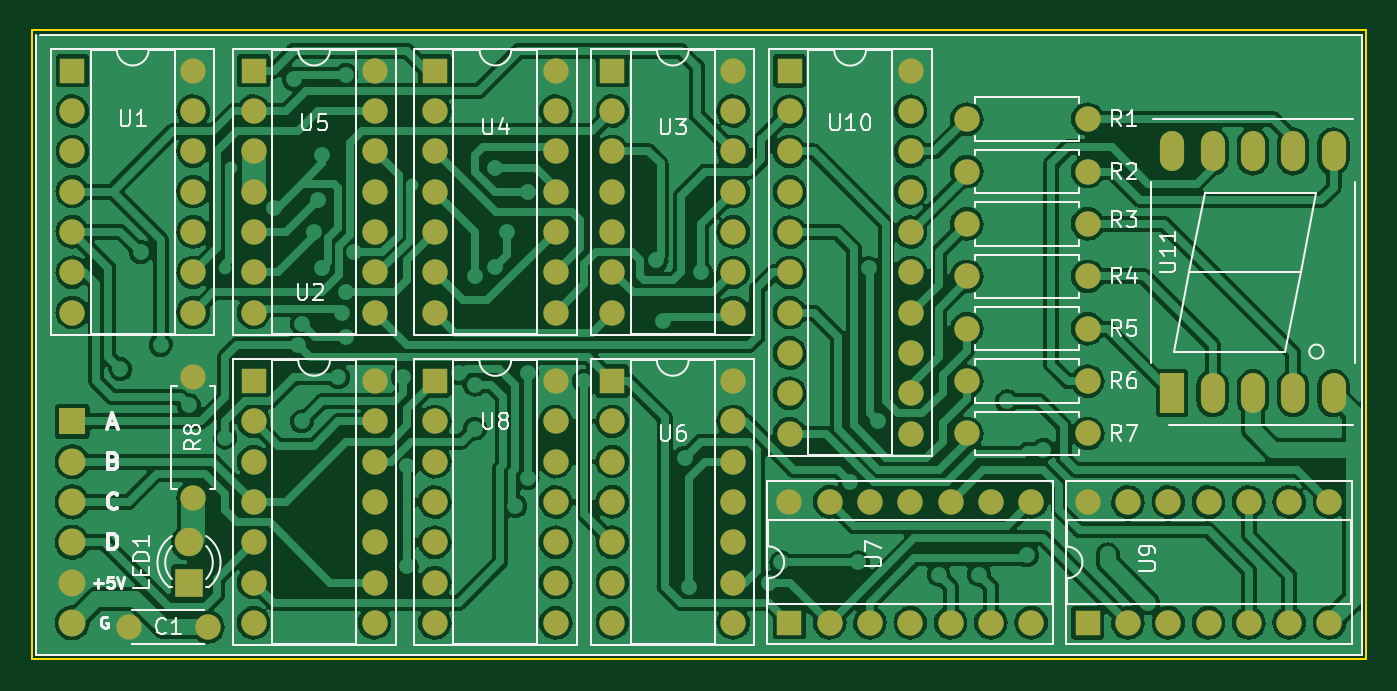
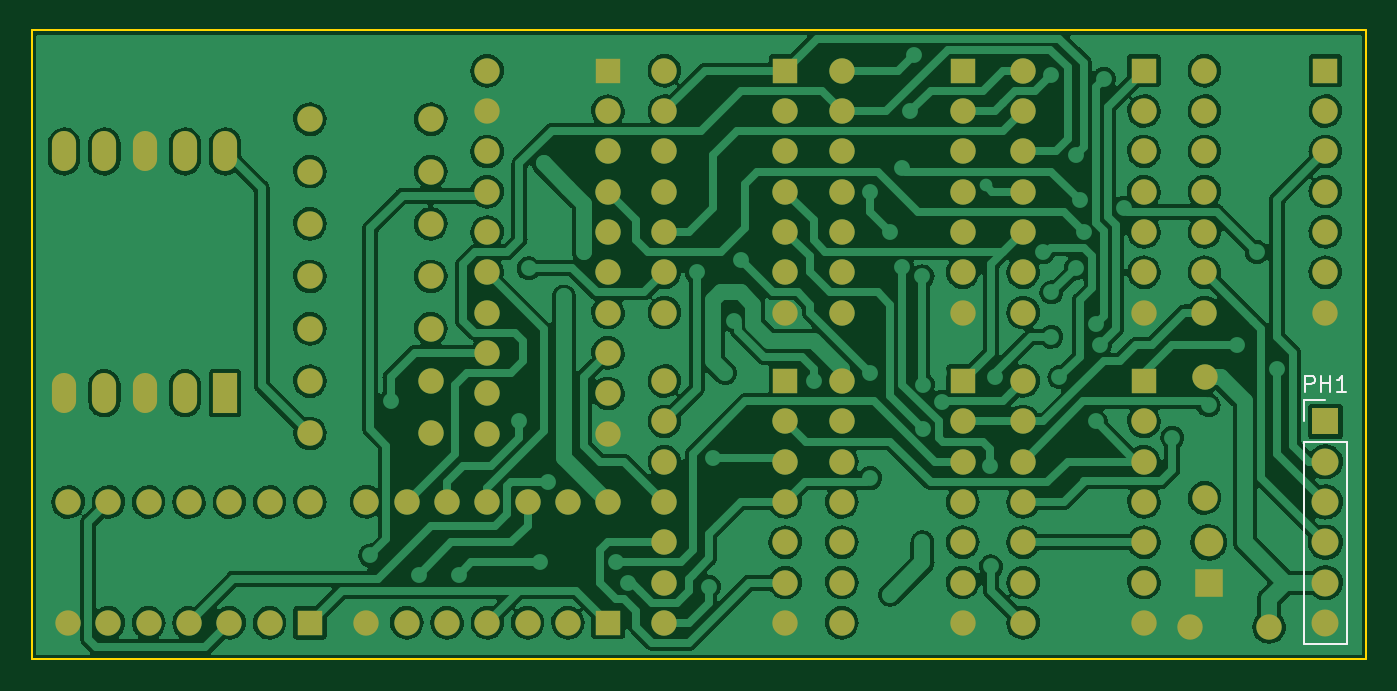
Circuit board: 9 layer files. Board 84.1 x 39.6 mm.
- bottom_copper: BCDtoLEDLogic-B_Cu.gbr (350239 bytes)
- bottom_mask: BCDtoLEDLogic-B_Mask.gbr (6005 bytes)
- paste: BCDtoLEDLogic-B_Paste.gbr (468 bytes)
- bottom_silk: BCDtoLEDLogic-B_Silkscreen.gbr (1456 bytes)
- outline: BCDtoLEDLogic-Edge_Cuts.gbr (750 bytes)
- top_copper: BCDtoLEDLogic-F_Cu.gbr (408709 bytes)
- top_mask: BCDtoLEDLogic-F_Mask.gbr (6005 bytes)
- paste: BCDtoLEDLogic-F_Paste.gbr (468 bytes)
- top_silk: BCDtoLEDLogic-F_Silkscreen.gbr (27248 bytes)

=== bottom_copper: BCDtoLEDLogic-B_Cu.gbr (350239 bytes, source omitted) ===
=== bottom_mask: BCDtoLEDLogic-B_Mask.gbr ===
%TF.GenerationSoftware,KiCad,Pcbnew,(6.0.7-1)-1*%
%TF.CreationDate,2022-11-19T17:24:07-05:00*%
%TF.ProjectId,BCDtoLCDLogic,42434474-6f4c-4434-944c-6f6769632e6b,rev?*%
%TF.SameCoordinates,Original*%
%TF.FileFunction,Soldermask,Bot*%
%TF.FilePolarity,Negative*%
%FSLAX46Y46*%
G04 Gerber Fmt 4.6, Leading zero omitted, Abs format (unit mm)*
G04 Created by KiCad (PCBNEW (6.0.7-1)-1) date 2022-11-19 17:24:07*
%MOMM*%
%LPD*%
G01*
G04 APERTURE LIST*
%ADD10C,1.600000*%
%ADD11O,1.600000X1.600000*%
%ADD12R,1.600000X1.600000*%
%ADD13R,1.524000X2.524000*%
%ADD14O,1.524000X2.524000*%
%ADD15R,1.800000X1.800000*%
%ADD16C,1.800000*%
%ADD17R,1.700000X1.700000*%
%ADD18O,1.700000X1.700000*%
G04 APERTURE END LIST*
D10*
%TO.C,R2*%
X156210000Y-104648000D03*
D11*
X163830000Y-104648000D03*
%TD*%
D12*
%TO.C,U2*%
X111262000Y-117851000D03*
D11*
X111262000Y-120391000D03*
X111262000Y-122931000D03*
X111262000Y-125471000D03*
X111262000Y-128011000D03*
X111262000Y-130551000D03*
X111262000Y-133091000D03*
X118882000Y-133091000D03*
X118882000Y-130551000D03*
X118882000Y-128011000D03*
X118882000Y-125471000D03*
X118882000Y-122931000D03*
X118882000Y-120391000D03*
X118882000Y-117851000D03*
%TD*%
D12*
%TO.C,U8*%
X122682000Y-117856000D03*
D11*
X122682000Y-120396000D03*
X122682000Y-122936000D03*
X122682000Y-125476000D03*
X122682000Y-128016000D03*
X122682000Y-130556000D03*
X122682000Y-133096000D03*
X130302000Y-133096000D03*
X130302000Y-130556000D03*
X130302000Y-128016000D03*
X130302000Y-125476000D03*
X130302000Y-122936000D03*
X130302000Y-120396000D03*
X130302000Y-117856000D03*
%TD*%
D10*
%TO.C,R8*%
X107442000Y-117602000D03*
D11*
X107442000Y-125222000D03*
%TD*%
D10*
%TO.C,R7*%
X156210000Y-121158000D03*
D11*
X163830000Y-121158000D03*
%TD*%
D10*
%TO.C,R5*%
X156210000Y-114554000D03*
D11*
X163830000Y-114554000D03*
%TD*%
D13*
%TO.C,U11*%
X169164000Y-118618000D03*
D14*
X171704000Y-118618000D03*
X174244000Y-118618000D03*
X176784000Y-118618000D03*
X179324000Y-118618000D03*
X179324000Y-103378000D03*
X176784000Y-103378000D03*
X174244000Y-103378000D03*
X171704000Y-103378000D03*
X169164000Y-103378000D03*
%TD*%
D10*
%TO.C,R6*%
X156210000Y-117856000D03*
D11*
X163830000Y-117856000D03*
%TD*%
D12*
%TO.C,U9*%
X163830000Y-133096000D03*
D11*
X166370000Y-133096000D03*
X168910000Y-133096000D03*
X171450000Y-133096000D03*
X173990000Y-133096000D03*
X176530000Y-133096000D03*
X179070000Y-133096000D03*
X179070000Y-125476000D03*
X176530000Y-125476000D03*
X173990000Y-125476000D03*
X171450000Y-125476000D03*
X168910000Y-125476000D03*
X166370000Y-125476000D03*
X163830000Y-125476000D03*
%TD*%
D12*
%TO.C,U1*%
X99832000Y-98293000D03*
D11*
X99832000Y-100833000D03*
X99832000Y-103373000D03*
X99832000Y-105913000D03*
X99832000Y-108453000D03*
X99832000Y-110993000D03*
X99832000Y-113533000D03*
X107452000Y-113533000D03*
X107452000Y-110993000D03*
X107452000Y-108453000D03*
X107452000Y-105913000D03*
X107452000Y-103373000D03*
X107452000Y-100833000D03*
X107452000Y-98293000D03*
%TD*%
D12*
%TO.C,U7*%
X145029000Y-133086000D03*
D11*
X147569000Y-133086000D03*
X150109000Y-133086000D03*
X152649000Y-133086000D03*
X155189000Y-133086000D03*
X157729000Y-133086000D03*
X160269000Y-133086000D03*
X160269000Y-125466000D03*
X157729000Y-125466000D03*
X155189000Y-125466000D03*
X152649000Y-125466000D03*
X150109000Y-125466000D03*
X147569000Y-125466000D03*
X145029000Y-125466000D03*
%TD*%
D12*
%TO.C,U3*%
X133868000Y-98293000D03*
D11*
X133868000Y-100833000D03*
X133868000Y-103373000D03*
X133868000Y-105913000D03*
X133868000Y-108453000D03*
X133868000Y-110993000D03*
X133868000Y-113533000D03*
X141488000Y-113533000D03*
X141488000Y-110993000D03*
X141488000Y-108453000D03*
X141488000Y-105913000D03*
X141488000Y-103373000D03*
X141488000Y-100833000D03*
X141488000Y-98293000D03*
%TD*%
D12*
%TO.C,U4*%
X122692000Y-98293000D03*
D11*
X122692000Y-100833000D03*
X122692000Y-103373000D03*
X122692000Y-105913000D03*
X122692000Y-108453000D03*
X122692000Y-110993000D03*
X122692000Y-113533000D03*
X130312000Y-113533000D03*
X130312000Y-110993000D03*
X130312000Y-108453000D03*
X130312000Y-105913000D03*
X130312000Y-103373000D03*
X130312000Y-100833000D03*
X130312000Y-98293000D03*
%TD*%
D15*
%TO.C,LED1*%
X107188000Y-130561000D03*
D16*
X107188000Y-128021000D03*
%TD*%
D10*
%TO.C,R4*%
X156210000Y-111252000D03*
D11*
X163830000Y-111252000D03*
%TD*%
D12*
%TO.C,U10*%
X145044000Y-98303000D03*
D11*
X145044000Y-100843000D03*
X145044000Y-103383000D03*
X145044000Y-105923000D03*
X145044000Y-108463000D03*
X145044000Y-111003000D03*
X145044000Y-113543000D03*
X145044000Y-116083000D03*
X145044000Y-118623000D03*
X145044000Y-121163000D03*
X152664000Y-121163000D03*
X152664000Y-118623000D03*
X152664000Y-116083000D03*
X152664000Y-113543000D03*
X152664000Y-111003000D03*
X152664000Y-108463000D03*
X152664000Y-105923000D03*
X152664000Y-103383000D03*
X152664000Y-100843000D03*
X152664000Y-98303000D03*
%TD*%
D12*
%TO.C,U5*%
X111262000Y-98293000D03*
D11*
X111262000Y-100833000D03*
X111262000Y-103373000D03*
X111262000Y-105913000D03*
X111262000Y-108453000D03*
X111262000Y-110993000D03*
X111262000Y-113533000D03*
X118882000Y-113533000D03*
X118882000Y-110993000D03*
X118882000Y-108453000D03*
X118882000Y-105913000D03*
X118882000Y-103373000D03*
X118882000Y-100833000D03*
X118882000Y-98293000D03*
%TD*%
D12*
%TO.C,U6*%
X133868000Y-117851000D03*
D11*
X133868000Y-120391000D03*
X133868000Y-122931000D03*
X133868000Y-125471000D03*
X133868000Y-128011000D03*
X133868000Y-130551000D03*
X133868000Y-133091000D03*
X141488000Y-133091000D03*
X141488000Y-130551000D03*
X141488000Y-128011000D03*
X141488000Y-125471000D03*
X141488000Y-122931000D03*
X141488000Y-120391000D03*
X141488000Y-117851000D03*
%TD*%
D10*
%TO.C,C1*%
X103378000Y-133350000D03*
X108378000Y-133350000D03*
%TD*%
%TO.C,R1*%
X156210000Y-101346000D03*
D11*
X163830000Y-101346000D03*
%TD*%
D10*
%TO.C,R3*%
X156210000Y-107950000D03*
D11*
X163830000Y-107950000D03*
%TD*%
D17*
%TO.C,PH1*%
X99822000Y-120396000D03*
D18*
X99822000Y-122936000D03*
X99822000Y-125476000D03*
X99822000Y-128016000D03*
X99822000Y-130556000D03*
X99822000Y-133096000D03*
%TD*%
M02*

=== paste: BCDtoLEDLogic-B_Paste.gbr ===
%TF.GenerationSoftware,KiCad,Pcbnew,(6.0.7-1)-1*%
%TF.CreationDate,2022-11-19T17:24:07-05:00*%
%TF.ProjectId,BCDtoLCDLogic,42434474-6f4c-4434-944c-6f6769632e6b,rev?*%
%TF.SameCoordinates,Original*%
%TF.FileFunction,Paste,Bot*%
%TF.FilePolarity,Positive*%
%FSLAX46Y46*%
G04 Gerber Fmt 4.6, Leading zero omitted, Abs format (unit mm)*
G04 Created by KiCad (PCBNEW (6.0.7-1)-1) date 2022-11-19 17:24:07*
%MOMM*%
%LPD*%
G01*
G04 APERTURE LIST*
G04 APERTURE END LIST*
M02*

=== bottom_silk: BCDtoLEDLogic-B_Silkscreen.gbr ===
%TF.GenerationSoftware,KiCad,Pcbnew,(6.0.7-1)-1*%
%TF.CreationDate,2022-11-19T17:24:07-05:00*%
%TF.ProjectId,BCDtoLCDLogic,42434474-6f4c-4434-944c-6f6769632e6b,rev?*%
%TF.SameCoordinates,Original*%
%TF.FileFunction,Legend,Bot*%
%TF.FilePolarity,Positive*%
%FSLAX46Y46*%
G04 Gerber Fmt 4.6, Leading zero omitted, Abs format (unit mm)*
G04 Created by KiCad (PCBNEW (6.0.7-1)-1) date 2022-11-19 17:24:07*
%MOMM*%
%LPD*%
G01*
G04 APERTURE LIST*
%ADD10C,0.150000*%
%ADD11C,0.120000*%
G04 APERTURE END LIST*
D10*
%TO.C,PH1*%
X101083904Y-118518380D02*
X101083904Y-117518380D01*
X100702952Y-117518380D01*
X100607714Y-117566000D01*
X100560095Y-117613619D01*
X100512476Y-117708857D01*
X100512476Y-117851714D01*
X100560095Y-117946952D01*
X100607714Y-117994571D01*
X100702952Y-118042190D01*
X101083904Y-118042190D01*
X100083904Y-118518380D02*
X100083904Y-117518380D01*
X100083904Y-117994571D02*
X99512476Y-117994571D01*
X99512476Y-118518380D02*
X99512476Y-117518380D01*
X98512476Y-118518380D02*
X99083904Y-118518380D01*
X98798190Y-118518380D02*
X98798190Y-117518380D01*
X98893428Y-117661238D01*
X98988666Y-117756476D01*
X99083904Y-117804095D01*
D11*
X101152000Y-120396000D02*
X101152000Y-119066000D01*
X101152000Y-119066000D02*
X99822000Y-119066000D01*
X101152000Y-121666000D02*
X98492000Y-121666000D01*
X98492000Y-121666000D02*
X98492000Y-134426000D01*
X101152000Y-121666000D02*
X101152000Y-134426000D01*
X101152000Y-134426000D02*
X98492000Y-134426000D01*
%TD*%
M02*

=== outline: BCDtoLEDLogic-Edge_Cuts.gbr ===
%TF.GenerationSoftware,KiCad,Pcbnew,(6.0.7-1)-1*%
%TF.CreationDate,2022-11-19T17:24:07-05:00*%
%TF.ProjectId,BCDtoLCDLogic,42434474-6f4c-4434-944c-6f6769632e6b,rev?*%
%TF.SameCoordinates,Original*%
%TF.FileFunction,Profile,NP*%
%FSLAX46Y46*%
G04 Gerber Fmt 4.6, Leading zero omitted, Abs format (unit mm)*
G04 Created by KiCad (PCBNEW (6.0.7-1)-1) date 2022-11-19 17:24:07*
%MOMM*%
%LPD*%
G01*
G04 APERTURE LIST*
%TA.AperFunction,Profile*%
%ADD10C,0.100000*%
%TD*%
G04 APERTURE END LIST*
D10*
X181356000Y-95758000D02*
X97282000Y-95758000D01*
X97282000Y-95758000D02*
X97282000Y-135382000D01*
X181356000Y-135382000D02*
X181356000Y-100076000D01*
X97282000Y-135382000D02*
X181356000Y-135382000D01*
X181356000Y-100076000D02*
X181356000Y-95758000D01*
M02*

=== top_copper: BCDtoLEDLogic-F_Cu.gbr (408709 bytes, source omitted) ===
=== top_mask: BCDtoLEDLogic-F_Mask.gbr ===
%TF.GenerationSoftware,KiCad,Pcbnew,(6.0.7-1)-1*%
%TF.CreationDate,2022-11-19T17:24:07-05:00*%
%TF.ProjectId,BCDtoLCDLogic,42434474-6f4c-4434-944c-6f6769632e6b,rev?*%
%TF.SameCoordinates,Original*%
%TF.FileFunction,Soldermask,Top*%
%TF.FilePolarity,Negative*%
%FSLAX46Y46*%
G04 Gerber Fmt 4.6, Leading zero omitted, Abs format (unit mm)*
G04 Created by KiCad (PCBNEW (6.0.7-1)-1) date 2022-11-19 17:24:07*
%MOMM*%
%LPD*%
G01*
G04 APERTURE LIST*
%ADD10C,1.600000*%
%ADD11O,1.600000X1.600000*%
%ADD12R,1.600000X1.600000*%
%ADD13R,1.524000X2.524000*%
%ADD14O,1.524000X2.524000*%
%ADD15R,1.800000X1.800000*%
%ADD16C,1.800000*%
%ADD17R,1.700000X1.700000*%
%ADD18O,1.700000X1.700000*%
G04 APERTURE END LIST*
D10*
%TO.C,R2*%
X156210000Y-104648000D03*
D11*
X163830000Y-104648000D03*
%TD*%
D12*
%TO.C,U2*%
X111262000Y-117851000D03*
D11*
X111262000Y-120391000D03*
X111262000Y-122931000D03*
X111262000Y-125471000D03*
X111262000Y-128011000D03*
X111262000Y-130551000D03*
X111262000Y-133091000D03*
X118882000Y-133091000D03*
X118882000Y-130551000D03*
X118882000Y-128011000D03*
X118882000Y-125471000D03*
X118882000Y-122931000D03*
X118882000Y-120391000D03*
X118882000Y-117851000D03*
%TD*%
D12*
%TO.C,U8*%
X122682000Y-117856000D03*
D11*
X122682000Y-120396000D03*
X122682000Y-122936000D03*
X122682000Y-125476000D03*
X122682000Y-128016000D03*
X122682000Y-130556000D03*
X122682000Y-133096000D03*
X130302000Y-133096000D03*
X130302000Y-130556000D03*
X130302000Y-128016000D03*
X130302000Y-125476000D03*
X130302000Y-122936000D03*
X130302000Y-120396000D03*
X130302000Y-117856000D03*
%TD*%
D10*
%TO.C,R8*%
X107442000Y-117602000D03*
D11*
X107442000Y-125222000D03*
%TD*%
D10*
%TO.C,R7*%
X156210000Y-121158000D03*
D11*
X163830000Y-121158000D03*
%TD*%
D10*
%TO.C,R5*%
X156210000Y-114554000D03*
D11*
X163830000Y-114554000D03*
%TD*%
D13*
%TO.C,U11*%
X169164000Y-118618000D03*
D14*
X171704000Y-118618000D03*
X174244000Y-118618000D03*
X176784000Y-118618000D03*
X179324000Y-118618000D03*
X179324000Y-103378000D03*
X176784000Y-103378000D03*
X174244000Y-103378000D03*
X171704000Y-103378000D03*
X169164000Y-103378000D03*
%TD*%
D10*
%TO.C,R6*%
X156210000Y-117856000D03*
D11*
X163830000Y-117856000D03*
%TD*%
D12*
%TO.C,U9*%
X163830000Y-133096000D03*
D11*
X166370000Y-133096000D03*
X168910000Y-133096000D03*
X171450000Y-133096000D03*
X173990000Y-133096000D03*
X176530000Y-133096000D03*
X179070000Y-133096000D03*
X179070000Y-125476000D03*
X176530000Y-125476000D03*
X173990000Y-125476000D03*
X171450000Y-125476000D03*
X168910000Y-125476000D03*
X166370000Y-125476000D03*
X163830000Y-125476000D03*
%TD*%
D12*
%TO.C,U1*%
X99832000Y-98293000D03*
D11*
X99832000Y-100833000D03*
X99832000Y-103373000D03*
X99832000Y-105913000D03*
X99832000Y-108453000D03*
X99832000Y-110993000D03*
X99832000Y-113533000D03*
X107452000Y-113533000D03*
X107452000Y-110993000D03*
X107452000Y-108453000D03*
X107452000Y-105913000D03*
X107452000Y-103373000D03*
X107452000Y-100833000D03*
X107452000Y-98293000D03*
%TD*%
D12*
%TO.C,U7*%
X145029000Y-133086000D03*
D11*
X147569000Y-133086000D03*
X150109000Y-133086000D03*
X152649000Y-133086000D03*
X155189000Y-133086000D03*
X157729000Y-133086000D03*
X160269000Y-133086000D03*
X160269000Y-125466000D03*
X157729000Y-125466000D03*
X155189000Y-125466000D03*
X152649000Y-125466000D03*
X150109000Y-125466000D03*
X147569000Y-125466000D03*
X145029000Y-125466000D03*
%TD*%
D12*
%TO.C,U3*%
X133868000Y-98293000D03*
D11*
X133868000Y-100833000D03*
X133868000Y-103373000D03*
X133868000Y-105913000D03*
X133868000Y-108453000D03*
X133868000Y-110993000D03*
X133868000Y-113533000D03*
X141488000Y-113533000D03*
X141488000Y-110993000D03*
X141488000Y-108453000D03*
X141488000Y-105913000D03*
X141488000Y-103373000D03*
X141488000Y-100833000D03*
X141488000Y-98293000D03*
%TD*%
D12*
%TO.C,U4*%
X122692000Y-98293000D03*
D11*
X122692000Y-100833000D03*
X122692000Y-103373000D03*
X122692000Y-105913000D03*
X122692000Y-108453000D03*
X122692000Y-110993000D03*
X122692000Y-113533000D03*
X130312000Y-113533000D03*
X130312000Y-110993000D03*
X130312000Y-108453000D03*
X130312000Y-105913000D03*
X130312000Y-103373000D03*
X130312000Y-100833000D03*
X130312000Y-98293000D03*
%TD*%
D15*
%TO.C,LED1*%
X107188000Y-130561000D03*
D16*
X107188000Y-128021000D03*
%TD*%
D10*
%TO.C,R4*%
X156210000Y-111252000D03*
D11*
X163830000Y-111252000D03*
%TD*%
D12*
%TO.C,U10*%
X145044000Y-98303000D03*
D11*
X145044000Y-100843000D03*
X145044000Y-103383000D03*
X145044000Y-105923000D03*
X145044000Y-108463000D03*
X145044000Y-111003000D03*
X145044000Y-113543000D03*
X145044000Y-116083000D03*
X145044000Y-118623000D03*
X145044000Y-121163000D03*
X152664000Y-121163000D03*
X152664000Y-118623000D03*
X152664000Y-116083000D03*
X152664000Y-113543000D03*
X152664000Y-111003000D03*
X152664000Y-108463000D03*
X152664000Y-105923000D03*
X152664000Y-103383000D03*
X152664000Y-100843000D03*
X152664000Y-98303000D03*
%TD*%
D12*
%TO.C,U5*%
X111262000Y-98293000D03*
D11*
X111262000Y-100833000D03*
X111262000Y-103373000D03*
X111262000Y-105913000D03*
X111262000Y-108453000D03*
X111262000Y-110993000D03*
X111262000Y-113533000D03*
X118882000Y-113533000D03*
X118882000Y-110993000D03*
X118882000Y-108453000D03*
X118882000Y-105913000D03*
X118882000Y-103373000D03*
X118882000Y-100833000D03*
X118882000Y-98293000D03*
%TD*%
D12*
%TO.C,U6*%
X133868000Y-117851000D03*
D11*
X133868000Y-120391000D03*
X133868000Y-122931000D03*
X133868000Y-125471000D03*
X133868000Y-128011000D03*
X133868000Y-130551000D03*
X133868000Y-133091000D03*
X141488000Y-133091000D03*
X141488000Y-130551000D03*
X141488000Y-128011000D03*
X141488000Y-125471000D03*
X141488000Y-122931000D03*
X141488000Y-120391000D03*
X141488000Y-117851000D03*
%TD*%
D10*
%TO.C,C1*%
X103378000Y-133350000D03*
X108378000Y-133350000D03*
%TD*%
%TO.C,R1*%
X156210000Y-101346000D03*
D11*
X163830000Y-101346000D03*
%TD*%
D10*
%TO.C,R3*%
X156210000Y-107950000D03*
D11*
X163830000Y-107950000D03*
%TD*%
D17*
%TO.C,PH1*%
X99822000Y-120396000D03*
D18*
X99822000Y-122936000D03*
X99822000Y-125476000D03*
X99822000Y-128016000D03*
X99822000Y-130556000D03*
X99822000Y-133096000D03*
%TD*%
M02*

=== paste: BCDtoLEDLogic-F_Paste.gbr ===
%TF.GenerationSoftware,KiCad,Pcbnew,(6.0.7-1)-1*%
%TF.CreationDate,2022-11-19T17:24:07-05:00*%
%TF.ProjectId,BCDtoLCDLogic,42434474-6f4c-4434-944c-6f6769632e6b,rev?*%
%TF.SameCoordinates,Original*%
%TF.FileFunction,Paste,Top*%
%TF.FilePolarity,Positive*%
%FSLAX46Y46*%
G04 Gerber Fmt 4.6, Leading zero omitted, Abs format (unit mm)*
G04 Created by KiCad (PCBNEW (6.0.7-1)-1) date 2022-11-19 17:24:07*
%MOMM*%
%LPD*%
G01*
G04 APERTURE LIST*
G04 APERTURE END LIST*
M02*

=== top_silk: BCDtoLEDLogic-F_Silkscreen.gbr (27248 bytes, source omitted) ===
